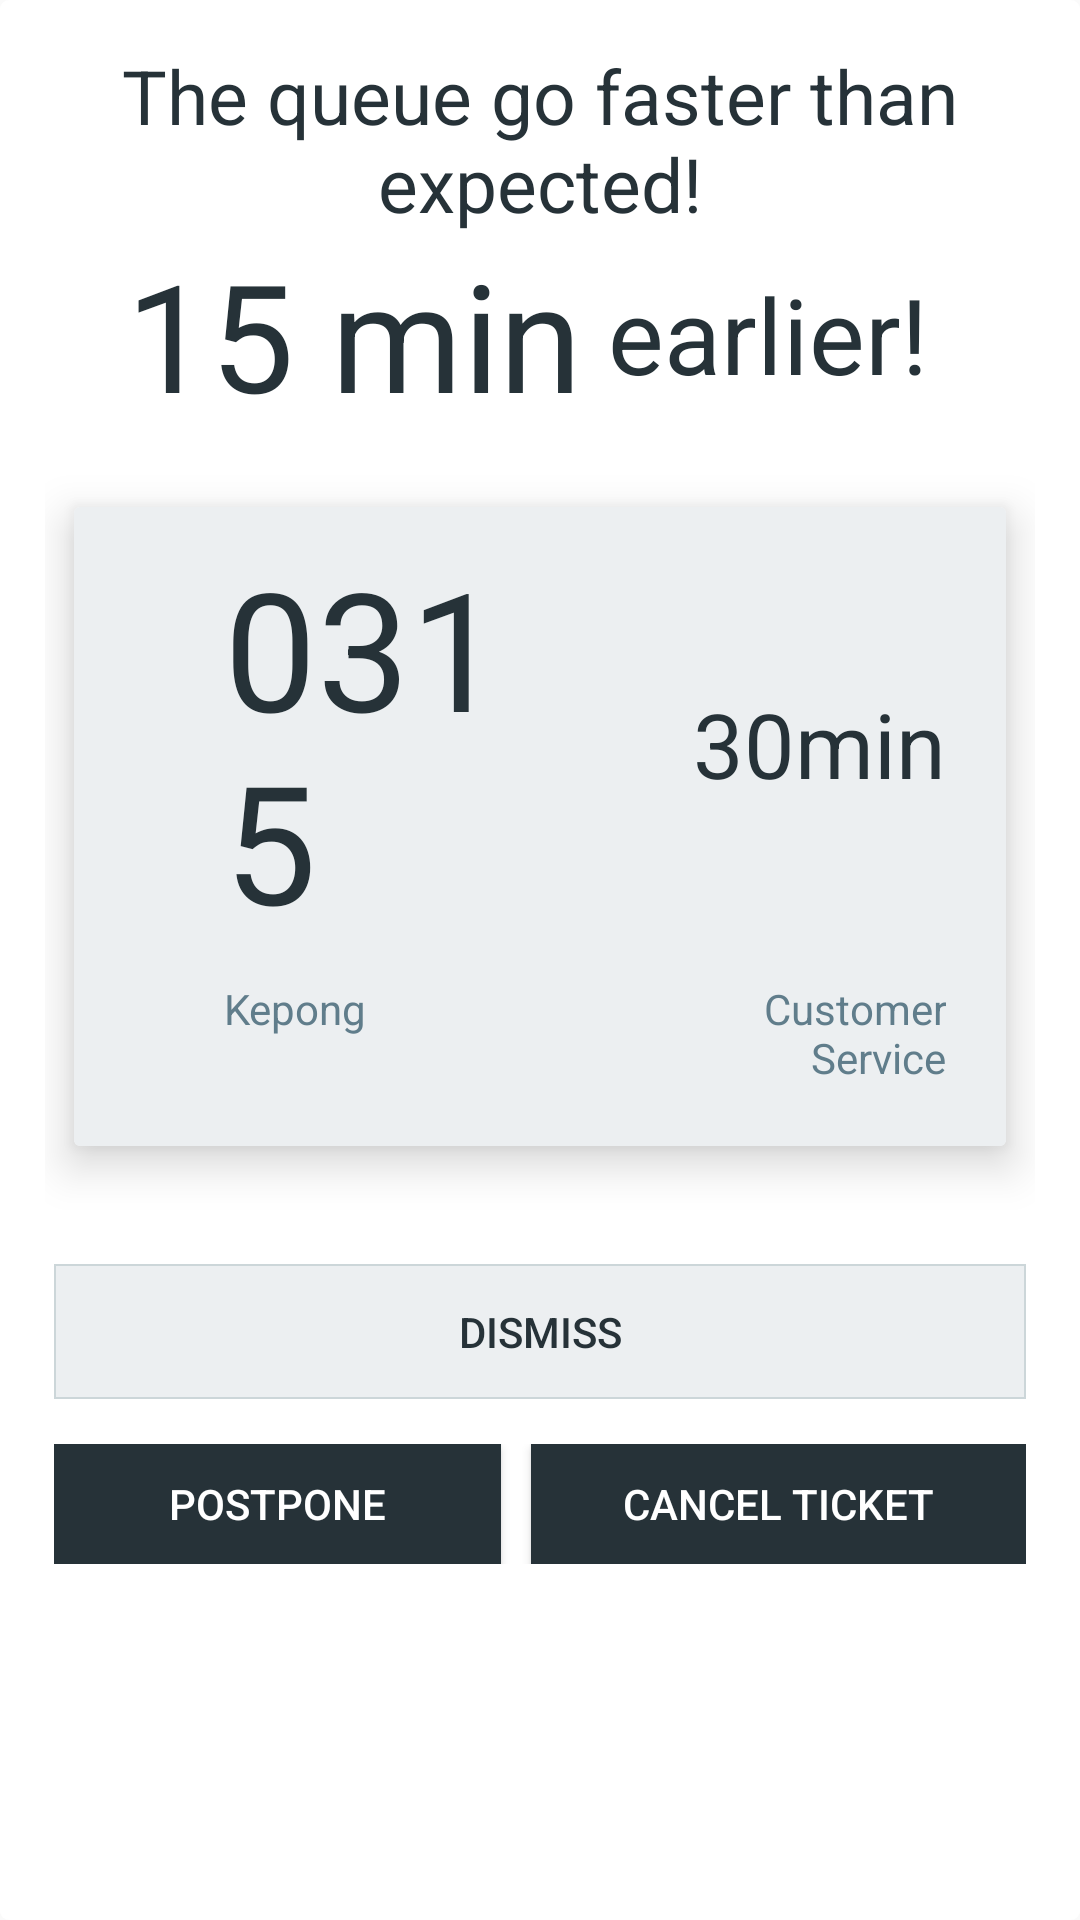

This screen was rendered from an Android layout file. Write that file and the resources it references.
<!-- AndroidManifest.xml: application theme AppTheme -->
<!-- res/layout/dialog_change_event.xml -->
<?xml version="1.0" encoding="utf-8"?>
<LinearLayout xmlns:android="http://schemas.android.com/apk/res/android"
    android:id="@+id/change_layout"
    android:layout_width="wrap_content"
    android:layout_height="wrap_content"
    android:background="@drawable/round_edge"
    android:minWidth="300dp"
    android:orientation="vertical"
    android:padding="15dp">

    <TextView
        android:id="@+id/change_title_label"
        android:layout_width="match_parent"
        android:layout_height="wrap_content"
        android:gravity="center"
        android:paddingHorizontal="10dp"
        android:text="The queue go faster than expected!"
        android:textColor="@color/colorPrimaryDark"
        android:textSize="25sp" />

    <LinearLayout
        android:layout_width="match_parent"
        android:layout_height="wrap_content"
        android:gravity="center">

        <TextView
            android:id="@+id/change_time"
            android:layout_width="wrap_content"
            android:layout_height="wrap_content"
            android:text="15 min"
            android:textColor="@color/colorPrimaryDark"
            android:textSize="50sp" />

        <TextView
            android:id="@+id/change_label_in"
            android:layout_width="wrap_content"
            android:layout_height="wrap_content"
            android:layout_toLeftOf="@id/reminder_time"
            android:text=" earlier! "
            android:textColor="@color/colorPrimaryDark"
            android:textSize="35sp"/>
    </LinearLayout>

    <View
        android:id="@+id/change_dot1"
        android:layout_width="match_parent"
        android:layout_height="10dp"
        android:layout_gravity="center_vertical"
        android:background="@drawable/horizontal_dashed_line"
        android:backgroundTint="@color/colorAccent" />

    
        
        
        
        
        
        
        
        

    <android.support.v7.widget.CardView xmlns:card_view="http://schemas.android.com/apk/res-auto"
        android:id="@+id/change_ticket_card_view"
        android:layout_width="match_parent"
        android:layout_height="wrap_content"
        card_view:cardElevation="9dp"
        card_view:cardUseCompatPadding="true">

        <RelativeLayout
            android:layout_width="match_parent"
            android:layout_height="match_parent"
            android:background="@drawable/ticket_background" />

        <LinearLayout
            android:id="@+id/change_ticket"
            android:layout_width="match_parent"
            android:layout_height="wrap_content"
            android:clickable="true"
            android:focusable="true"
            android:foreground="?selectableItemBackground"
            android:orientation="horizontal"
            android:paddingHorizontal="20dp"
            android:paddingVertical="10dp">

            <View
                android:id="@+id/change_dot3"
                android:layout_width="30dp"
                android:layout_height="match_parent"
                android:layout_gravity="center_vertical"
                android:background="@drawable/vertical_dashed_line" />

            <TableLayout
                android:layout_width="match_parent"
                android:layout_height="wrap_content">

                <TableRow
                    android:layout_width="match_parent"
                    android:layout_height="wrap_content"
                    android:gravity="center_vertical">

                    <TextView
                        android:id="@+id/change_ticket_number"
                        android:layout_width="wrap_content"
                        android:layout_height="wrap_content"
                        android:layout_weight="1"
                        android:text="0315"
                        android:textColor="@color/colorPrimaryDark"
                        android:textSize="55dp" />

                    <TextView
                        android:id="@+id/change_wait_time"
                        android:layout_width="wrap_content"
                        android:layout_height="wrap_content"
                        android:layout_alignParentRight="true"
                        android:layout_weight="1"
                        android:gravity="right"
                        android:paddingLeft="10dp"
                        android:text="30min"
                        android:textColor="@color/colorPrimaryDark"
                        android:textSize="30dp" />

                </TableRow>

                <TableRow
                    android:layout_width="match_parent"
                    android:layout_height="wrap_content"
                    android:paddingVertical="10dp">

                    <TextView
                        android:id="@+id/change_branch"
                        android:layout_width="wrap_content"
                        android:layout_height="match_parent"
                        android:layout_alignParentLeft="true"
                        android:layout_weight="1"
                        android:text="Kepong"
                        android:textColor="@color/colorPrimary" />

                    <TextView
                        android:id="@+id/change_service"
                        android:layout_width="wrap_content"
                        android:layout_height="match_parent"
                        android:layout_marginLeft="10dp"
                        android:layout_weight="1"
                        android:gravity="right"
                        android:textColor="@color/colorPrimary"
                        android:text="Customer Service" />

                </TableRow>
            </TableLayout>

            
                
                
                

                
                    
                    
                    
                    
                    
                    

                
                    
                    
                    
                    
                    
                    
            

        </LinearLayout>
    </android.support.v7.widget.CardView>

    <View
        android:id="@+id/reminder_dot2"
        android:layout_width="match_parent"
        android:layout_height="10dp"
        android:layout_gravity="center_vertical"
        android:background="@drawable/horizontal_dashed_line"
        android:backgroundTint="@color/colorAccent" />

    <RelativeLayout
        android:layout_width="match_parent"
        android:layout_height="45dp"
        android:layout_marginHorizontal="3dp"
        android:layout_marginTop="15dp">

        <Button
            android:id="@+id/reminder_dismiss_btn"
            android:layout_width="match_parent"
            android:layout_height="match_parent"
            android:background="@drawable/button_background"
            android:foreground="?selectableItemBackground"
            android:text="Dismiss"
            android:textColor="@color/colorPrimaryDark" />
    </RelativeLayout>

    <LinearLayout
        android:layout_width="match_parent"
        android:layout_height="wrap_content"
        android:orientation="horizontal"
        android:paddingHorizontal="3dp"
        android:paddingVertical="15dp">

        <Button
            android:id="@+id/reminder_postpone_btn"
            android:layout_width="wrap_content"
            android:layout_height="40dp"
            android:layout_toLeftOf="@id/ticket_details_cancel_btn"
            android:layout_weight="1"
            android:background="@color/colorPrimaryDark"
            android:foreground="?selectableItemBackground"
            android:text="Postpone"
            android:textColor="@android:color/white"
            android:layout_marginRight="10dp"/>

        <Button
            android:id="@+id/reminder_cancel_ticket_btn"
            android:layout_width="wrap_content"
            android:layout_height="40dp"
            android:layout_weight="1"
            android:background="@color/colorPrimaryDark"
            android:foreground="?selectableItemBackground"
            android:text="Cancel Ticket"
            android:textColor="@android:color/white"  />

    </LinearLayout>
</LinearLayout>
<!-- resources referenced by this layout -->
<resources>
  <color name="colorAccent">#ccd6d9</color>
  <color name="colorPrimary">#607d8b</color>
  <color name="colorPrimaryDark">#263238</color>
  <!-- drawable button_background (drawable) -->
  <?xml version="1.0" encoding="UTF-8"?>
  <shape xmlns:android="http://schemas.android.com/apk/res/android">
      <solid android:color="@color/colorAccentLight"/>
      <stroke
          android:width="0.8dp"
          android:color="@color/colorAccent" />
      <padding
          android:left="0dp"
          android:top="0dp"
          android:right="0dp"
          android:bottom="0dp" />
  </shape>
  <!-- drawable round_edge (drawable) -->
  <shape xmlns:android="http://schemas.android.com/apk/res/android"
      android:shape="rectangle">
  
      <solid android:color="@android:color/white"/>
      <corners
          android:radius="3dp"/>
  
  </shape>
  <!-- drawable ticket_background (drawable) -->
  <?xml version="1.0" encoding="UTF-8"?>
  <shape xmlns:android="http://schemas.android.com/apk/res/android">
      <solid android:color="@color/colorAccentLight"/>
      <stroke
          android:width="0dp"
          android:color="@color/colorPrimary" />
      <padding
          android:left="0dp"
          android:top="0dp"
          android:right="0dp"
          android:bottom="0dp" />
  </shape>
  <style name="AppTheme" parent="Theme.AppCompat.Light.NoActionBar">
          
          <item name="colorPrimary">@color/colorPrimary</item>
          <item name="colorPrimaryDark">@color/colorPrimaryDark</item>
          <item name="colorAccent">@color/colorAccent</item>
      </style>
  <color name="colorAccentLight">#eceff1</color>
</resources>
